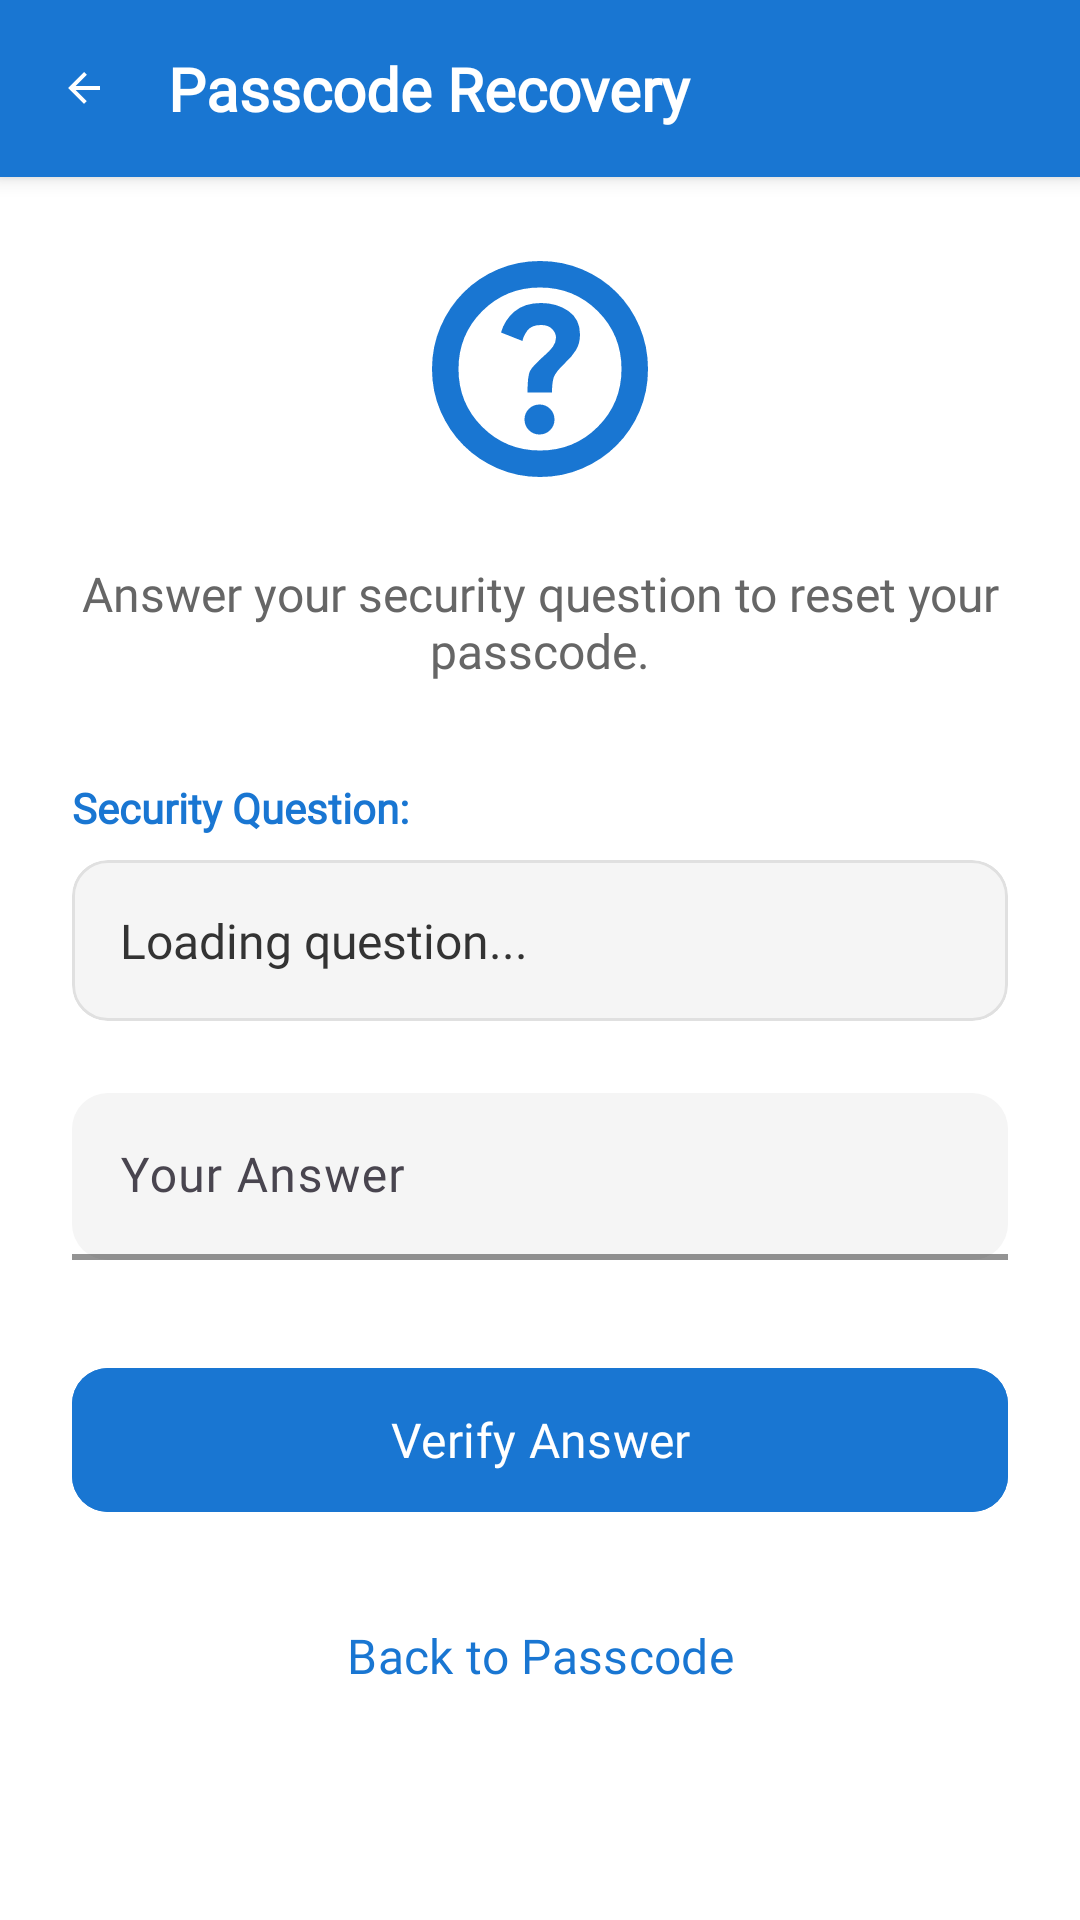

Layout XML and referenced resources for this Android screen:
<!-- AndroidManifest.xml: application theme Theme.LuxeVista -->
<!-- res/layout/activity_security_recovery.xml -->
<?xml version="1.0" encoding="utf-8"?>
<ScrollView xmlns:android="http://schemas.android.com/apk/res/android"
    xmlns:app="http://schemas.android.com/apk/res-auto"
    android:layout_width="match_parent"
    android:layout_height="match_parent"
    android:background="#FFFFFF">

    <LinearLayout
        android:layout_width="match_parent"
        android:layout_height="wrap_content"
        android:orientation="vertical">

        
        <LinearLayout
            android:layout_width="match_parent"
            android:layout_height="wrap_content"
            android:orientation="horizontal"
            android:padding="16dp"
            android:gravity="center_vertical"
            android:background="#1976D2"
            android:elevation="4dp">

            <ImageView
                android:id="@+id/btnBack"
                android:layout_width="24dp"
                android:layout_height="24dp"
                android:src="@drawable/ic_arrow_back"
                android:background="?attr/selectableItemBackgroundBorderless"
                android:padding="4dp"
                app:tint="#FFFFFF"
                android:contentDescription="Back" />

            <TextView
                android:layout_width="0dp"
                android:layout_height="wrap_content"
                android:layout_weight="1"
                android:layout_marginStart="16dp"
                android:text="Passcode Recovery"
                android:textColor="#FFFFFF"
                android:textSize="20sp"
                android:textStyle="bold"
                android:fontFamily="@font/poppins_medium" />

        </LinearLayout>

        
        <LinearLayout
            android:layout_width="match_parent"
            android:layout_height="wrap_content"
            android:orientation="vertical"
            android:padding="24dp">

            
            <ImageView
                android:layout_width="80dp"
                android:layout_height="80dp"
                android:layout_gravity="center_horizontal"
                android:layout_marginBottom="24dp"
                android:src="@drawable/ic_help"
                app:tint="#1976D2"
                android:contentDescription="Recovery" />

            
            <TextView
                android:layout_width="match_parent"
                android:layout_height="wrap_content"
                android:layout_marginBottom="32dp"
                android:text="Answer your security question to reset your passcode."
                android:textSize="16sp"
                android:textColor="#666666"
                android:gravity="center"
                android:fontFamily="@font/poppins_regular" />

            
            <TextView
                android:layout_width="match_parent"
                android:layout_height="wrap_content"
                android:layout_marginBottom="8dp"
                android:text="Security Question:"
                android:textSize="14sp"
                android:textColor="#1976D2"
                android:textStyle="bold"
                android:fontFamily="@font/poppins_medium" />

            <com.google.android.material.card.MaterialCardView
                android:layout_width="match_parent"
                android:layout_height="wrap_content"
                android:layout_marginBottom="24dp"
                app:cardBackgroundColor="#F5F5F5"
                app:cardCornerRadius="12dp"
                app:cardElevation="0dp"
                app:strokeWidth="1dp"
                app:strokeColor="#E0E0E0">

                <TextView
                    android:id="@+id/tvSecurityQuestion"
                    android:layout_width="match_parent"
                    android:layout_height="wrap_content"
                    android:padding="16dp"
                    android:text="Loading question..."
                    android:textSize="16sp"
                    android:textColor="#333333"
                    android:fontFamily="@font/poppins_regular" />

            </com.google.android.material.card.MaterialCardView>

            
            <com.google.android.material.textfield.TextInputLayout
                android:layout_width="match_parent"
                android:layout_height="wrap_content"
                android:layout_marginBottom="32dp"
                android:hint="Your Answer"
                app:boxBackgroundMode="filled"
                app:boxBackgroundColor="#F5F5F5"
                app:boxCornerRadiusTopStart="12dp"
                app:boxCornerRadiusTopEnd="12dp"
                app:boxCornerRadiusBottomStart="12dp"
                app:boxCornerRadiusBottomEnd="12dp"
                app:hintTextColor="#1976D2"
                app:boxStrokeColor="#1976D2"
                app:boxStrokeWidth="2dp">

                <com.google.android.material.textfield.TextInputEditText
                    android:id="@+id/etSecurityAnswer"
                    android:layout_width="match_parent"
                    android:layout_height="wrap_content"
                    android:textSize="16sp"
                    android:fontFamily="@font/poppins_regular"
                    android:inputType="textCapWords" />
            </com.google.android.material.textfield.TextInputLayout>

            
            <com.google.android.material.button.MaterialButton
                android:id="@+id/btnVerifyAnswer"
                android:layout_width="match_parent"
                android:layout_height="56dp"
                android:layout_marginBottom="16dp"
                android:text="Verify Answer"
                android:textSize="16sp"
                android:textAllCaps="false"
                android:textColor="#FFFFFF"
                android:backgroundTint="#1976D2"
                app:cornerRadius="12dp"
                app:elevation="2dp"
                android:fontFamily="@font/poppins_medium" />

            
            <com.google.android.material.button.MaterialButton
                android:id="@+id/btnBackToPasscode"
                android:layout_width="match_parent"
                android:layout_height="56dp"
                android:text="Back to Passcode"
                android:textSize="16sp"
                android:textAllCaps="false"
                android:textColor="#1976D2"
                android:background="@android:color/transparent"
                app:strokeColor="#1976D2"
                app:strokeWidth="2dp"
                app:cornerRadius="12dp"
                android:fontFamily="@font/poppins_medium" />

        </LinearLayout>

    </LinearLayout>

</ScrollView>
<!-- resources referenced by this layout -->
<resources>
  <!-- drawable ic_arrow_back (drawable) -->
  <?xml version="1.0" encoding="utf-8"?>
  <vector xmlns:android="http://schemas.android.com/apk/res/android"
      android:width="24dp"
      android:height="24dp"
      android:viewportWidth="24"
      android:viewportHeight="24">
      <path
          android:fillColor="#424242"
          android:pathData="M20,11H7.83l5.59,-5.59L12,4l-8,8 8,8 1.41,-1.41L7.83,13H20v-2z" />
  </vector>
  <!-- drawable ic_help (drawable) -->
  <vector xmlns:android="http://schemas.android.com/apk/res/android"
      android:width="24dp"
      android:height="24dp"
      android:viewportWidth="960"
      android:viewportHeight="960">
    <path
        android:pathData="M477.86,742q25.14,0 42.64,-17.36t17.5,-42.5q0,-25.14 -17.36,-42.64t-42.5,-17.5q-25.14,0 -42.64,17.36t-17.5,42.5q0,25.14 17.36,42.64t42.5,17.5ZM430,574h98q0,-37.65 6.5,-59.32Q541,493 582,454q26,-24 42,-49.92t16,-62.32Q640,280 593.65,248 547.3,216 484,216q-66,0 -106,34t-54,84l86,34q2,-17 18.5,-40.5T484,304q29,0 44.5,16t15.5,34q0,20 -13,37.5T500,424q-50,44 -60,64t-10,86ZM480,912q-89.64,0 -168.48,-34.02 -78.84,-34.02 -137.16,-92.34 -58.32,-58.32 -92.34,-137.16T48,480q0,-89.9 34.08,-168.96 34.08,-79.07 92.5,-137.55Q233,115 311.74,81.5 390.48,48 480,48q89.89,0 168.94,33.5Q728,115 786.5,173.5t92,137.58q33.5,79.09 33.5,169 0,89.92 -33.5,168.42Q845,727 786.51,785.42q-58.48,58.42 -137.55,92.5Q569.9,912 480,912ZM480,806q136.51,0 231.26,-94.74Q806,616.51 806,480t-94.74,-231.26Q616.51,154 480,154t-231.26,94.74Q154,343.49 154,480t94.74,231.26Q343.49,806 480,806ZM480,480Z"
        android:fillColor="#ffffff"/>
  </vector>
  <style name="Theme.LuxeVista" parent="Base.Theme.LuxeVista" />
  <style name="Base.Theme.LuxeVista" parent="Theme.Material3.DayNight.NoActionBar">
          
          
      </style>
</resources>
